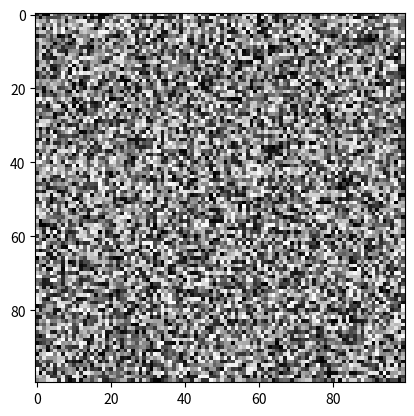

Recreate this plot in Python.
import matplotlib.pyplot as plt
import numpy as np
 
X = np.random.random((100, 100)) # sample 2D array
print(X)
plt.imshow(X, cmap="gray")
plt.show()